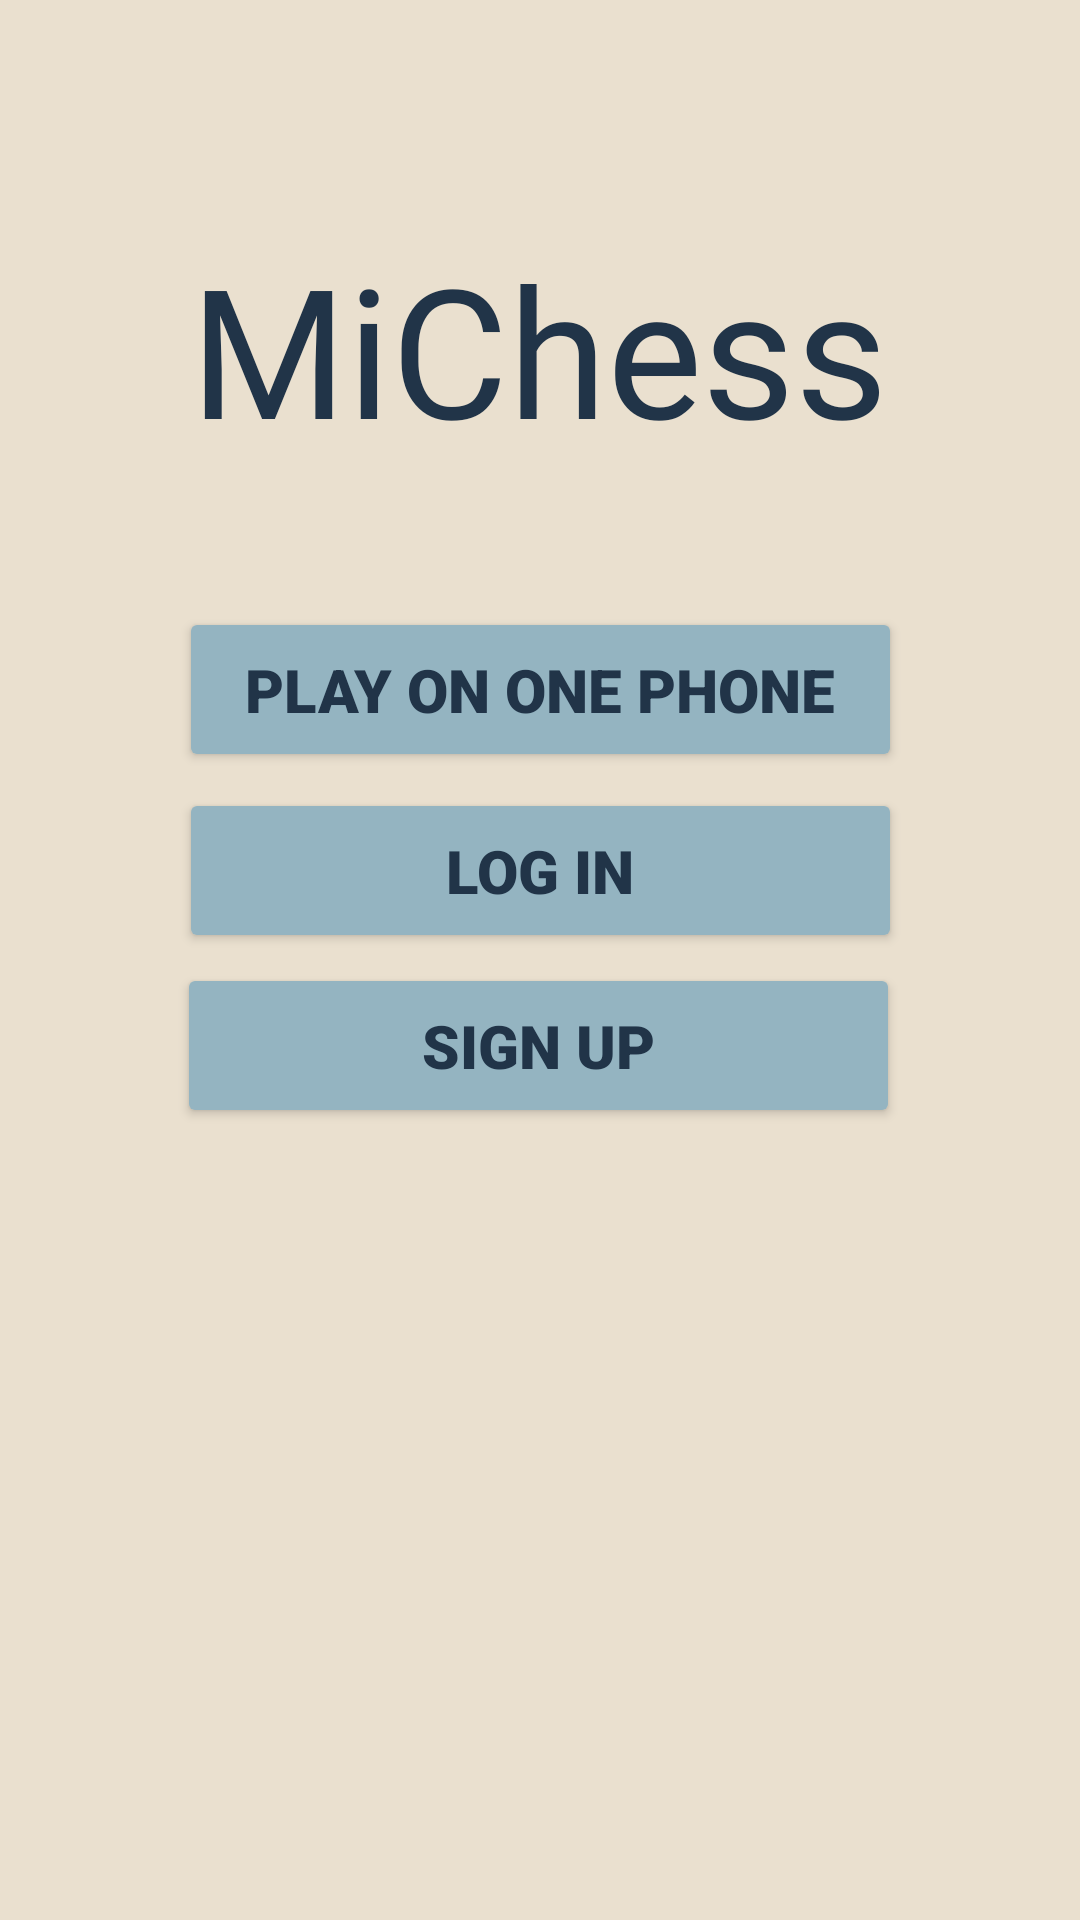

Android layout source for this screen:
<!-- AndroidManifest.xml: application theme Theme.New_Chess -->
<!-- res/layout/activity_start.xml -->
<?xml version="1.0" encoding="utf-8"?>
<androidx.constraintlayout.widget.ConstraintLayout xmlns:android="http://schemas.android.com/apk/res/android"
    xmlns:app="http://schemas.android.com/apk/res-auto"
    xmlns:tools="http://schemas.android.com/tools"
    android:id="@+id/main"
    android:layout_width="match_parent"
    android:layout_height="match_parent"
    android:background="#EAE0CF"
    tools:context=".activities.StartActivity">

  <TextView
      android:id="@+id/textView2"
      android:layout_width="wrap_content"
      android:layout_height="wrap_content"
      android:layout_marginTop="76dp"
      android:fontFamily="@font/abril_fatface"
      android:text="MiChess"
      android:textColor="#213448"
      android:textSize="60sp"
      app:layout_constraintEnd_toEndOf="parent"
      app:layout_constraintHorizontal_bias="0.498"
      app:layout_constraintStart_toStartOf="parent"
      app:layout_constraintTop_toTopOf="parent" />

  <Button
      android:id="@+id/playFriendButton"
      android:layout_width="241dp"
      android:layout_height="55dp"
      android:backgroundTint="#94B4C1"
      android:fontFamily="sans-serif-black"
      android:onClick="LogIn"
      android:text="Log In"
      android:textColor="#213448"
      android:textSize="20sp"
      app:layout_constraintBottom_toBottomOf="parent"
      app:layout_constraintEnd_toEndOf="parent"
      app:layout_constraintStart_toStartOf="parent"
      app:layout_constraintTop_toTopOf="parent"
      app:layout_constraintVertical_bias="0.449" />

  <Button
      android:id="@+id/SignUpButton"
      android:layout_width="241dp"
      android:layout_height="55dp"
      android:backgroundTint="#94B4C1"
      android:fontFamily="sans-serif-black"
      android:onClick="SignUp"
      android:text="Sign Up"
      android:textColor="#213448"
      android:textSize="20sp"
      app:layout_constraintBottom_toBottomOf="parent"
      app:layout_constraintEnd_toEndOf="parent"
      app:layout_constraintHorizontal_bias="0.497"
      app:layout_constraintStart_toStartOf="parent"
      app:layout_constraintTop_toTopOf="parent"
      app:layout_constraintVertical_bias="0.549" />

  <Button
      android:id="@+id/PlayAloneButton"
      android:layout_width="241dp"
      android:layout_height="55dp"
      android:backgroundTint="#94B4C1"
      android:fontFamily="sans-serif-black"
      android:onClick="playLocal"
      android:text="Play On One Phone"
      android:textColor="#213448"
      android:textColorLink="#94B4C1"
      android:textSize="20sp"
      app:layout_constraintBottom_toBottomOf="parent"
      app:layout_constraintEnd_toEndOf="parent"
      app:layout_constraintStart_toStartOf="parent"
      app:layout_constraintTop_toTopOf="parent"
      app:layout_constraintVertical_bias="0.346" />
</androidx.constraintlayout.widget.ConstraintLayout>
<!-- resources referenced by this layout -->
<resources>
  <style name="Theme.New_Chess" parent="Base.Theme.New_Chess" />
  <style name="Base.Theme.New_Chess" parent="Theme.Material3.DayNight.NoActionBar">
          
          
      </style>
</resources>
